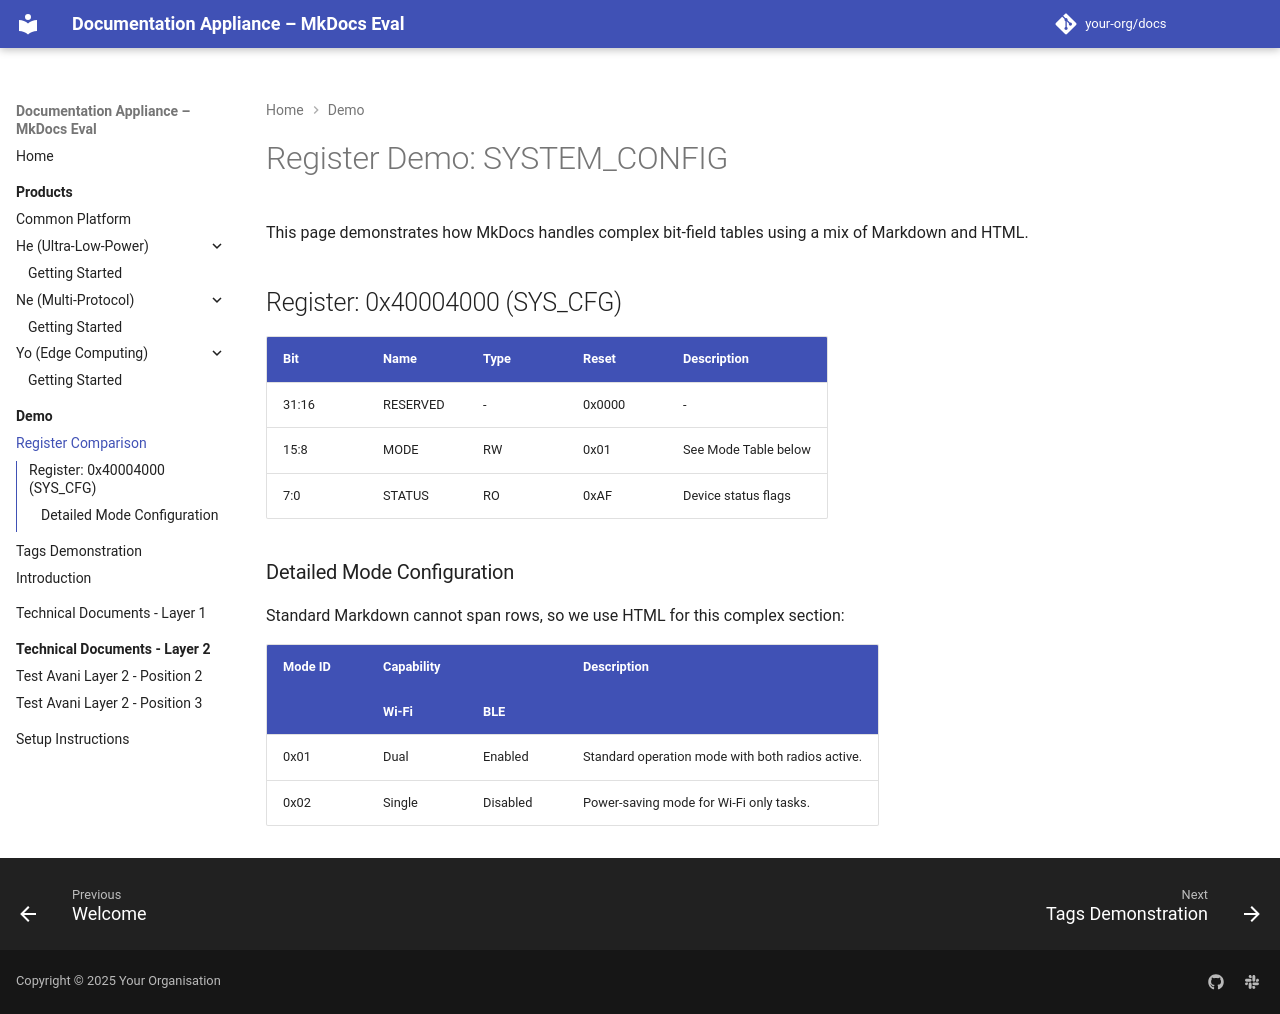

repository: avaninayak27/MkDocsTesting · page: 2.1/demo/register_demo/index.html · generator: mkdocs

# Register Demo: SYSTEM_CONFIG
This page demonstrates how MkDocs handles complex bit-field tables using a mix of Markdown and HTML.

## Register: 0x40004000 (SYS_CFG)
| Bit | Name | Type | Reset | Description |
| :--- | :--- | :--- | :--- | :--- |
| 31:16 | RESERVED | - | 0x0000 | - |
| 15:8 | MODE | RW | 0x01 | See Mode Table below |
| 7:0 | STATUS | RO | 0xAF | Device status flags |

### Detailed Mode Configuration
Standard Markdown cannot span rows, so we use HTML for this complex section:

<table>
  <thead>
    <tr>
      <th rowspan="2">Mode ID</th>
      <th colspan="2">Capability</th>
      <th rowspan="2">Description</th>
    </tr>
    <tr>
      <th>Wi-Fi</th>
      <th>BLE</th>
    </tr>
  </thead>
  <tbody>
    <tr>
      <td>0x01</td>
      <td>Dual</td>
      <td>Enabled</td>
      <td>Standard operation mode with both radios active.</td>
    </tr>
    <tr>
      <td>0x02</td>
      <td>Single</td>
      <td>Disabled</td>
      <td>Power-saving mode for Wi-Fi only tasks.</td>
    </tr>
  </tbody>
</table>

{% if internal %}
## Internal Engineering Data
> [!CAUTION] INTERNAL ONLY: DO NOT PUBLISH
> **Register 0x40004004 (INTERNAL_DEBUG):**
> - Bit 0: FORCE_RESET (Self-destruct sequence for test chips).
> - Bit 1: DEBUG_UART_ENABLE (High power consumption).

*This section is automatically stripped from consumer-facing manuals.*
{% endif %}
